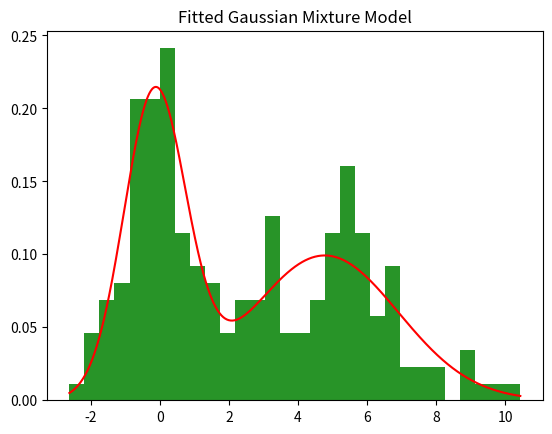

The script that saved this image:
import numpy as np
import matplotlib.pyplot as plt
from scipy.stats import norm

# Generate sample data
np.random.seed(42)
data = np.concatenate([np.random.normal(0, 1, 100), np.random.normal(5, 2, 100)])

# Plot the data
plt.hist(data, bins=30, density=True, alpha=0.6, color='g')
plt.title("Histogram of the sample data")
plt.show()

# Number of Gaussians
k = 2

# Initialize the parameters
means = np.random.choice(data, k)
variances = np.random.random(k) + 1
mixing_coefficients = np.ones(k) / k

# EM algorithm
def em_algorithm(data, means, variances, mixing_coefficients, max_iter=100):
    n = len(data)
    k = len(means)

    for _ in range(max_iter):
        # E-step: Calculate responsibilities
        responsibilities = np.zeros((n, k))
        for i in range(k):
            responsibilities[:, i] = mixing_coefficients[i] * norm.pdf(data, means[i], np.sqrt(variances[i]))
        responsibilities /= responsibilities.sum(axis=1, keepdims=True)

        # M-step: Update parameters
        N_k = responsibilities.sum(axis=0)
        means = np.sum(responsibilities * data[:, np.newaxis], axis=0) / N_k
        variances = np.sum(responsibilities * (data[:, np.newaxis] - means)**2, axis=0) / N_k
        mixing_coefficients = N_k / n

    return means, variances, mixing_coefficients

# Run the EM algorithm
means, variances, mixing_coefficients = em_algorithm(data, means, variances, mixing_coefficients)

print("Estimated means:", means)
print("Estimated variances:", variances)
print("Estimated mixing coefficients:", mixing_coefficients)

# Plot the fitted Gaussians
x = np.linspace(min(data), max(data), 1000)
fitted_gaussians = np.zeros_like(x)
for i in range(k):
    fitted_gaussians += mixing_coefficients[i] * norm.pdf(x, means[i], np.sqrt(variances[i]))

plt.hist(data, bins=30, density=True, alpha=0.6, color='g')
plt.plot(x, fitted_gaussians, color='r')
plt.title("Fitted Gaussian Mixture Model")
plt.show()
